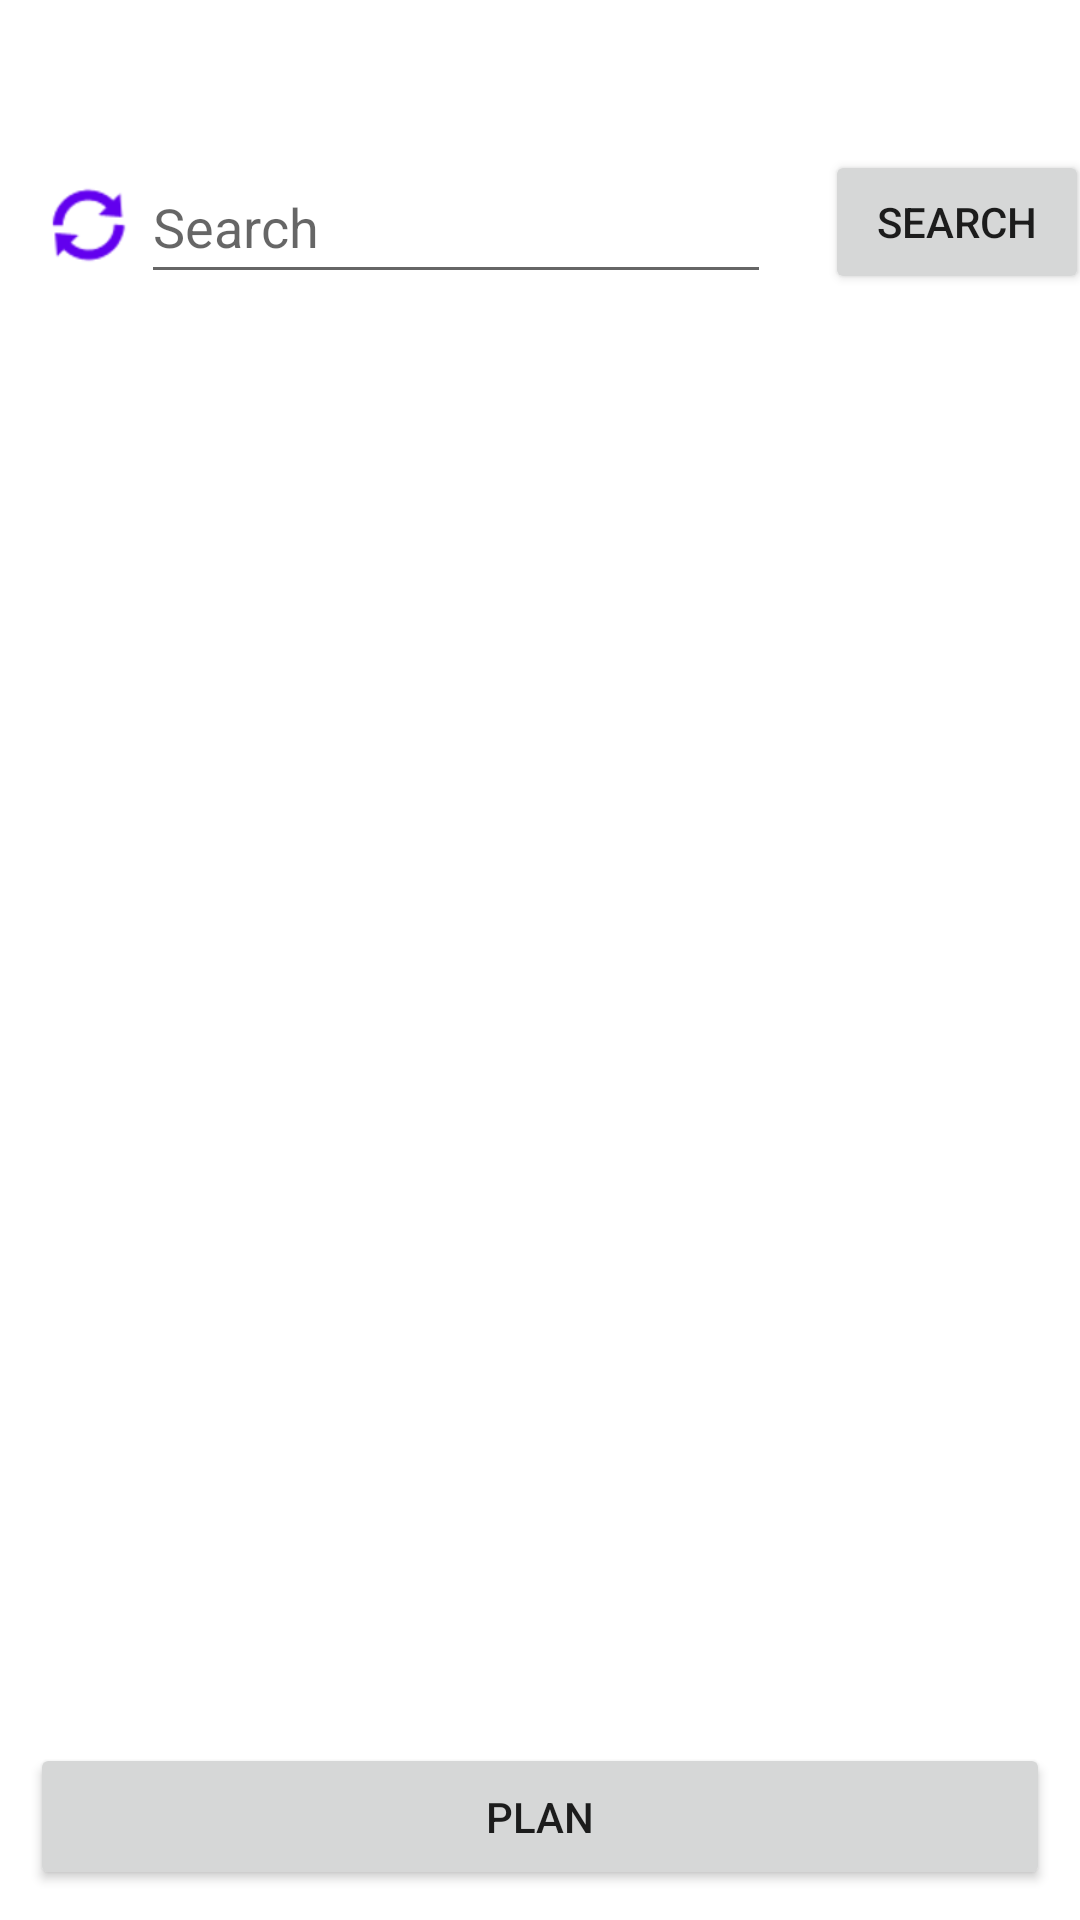

Android layout source for this screen:
<!-- AndroidManifest.xml: application theme Theme.ZooSeekerTeam35 -->
<!-- res/layout/activity_home.xml -->
<?xml version="1.0" encoding="utf-8"?>
<androidx.constraintlayout.widget.ConstraintLayout xmlns:android="http://schemas.android.com/apk/res/android"
    xmlns:app="http://schemas.android.com/apk/res-auto"
    xmlns:tools="http://schemas.android.com/tools"
    android:layout_width="match_parent"
    android:layout_height="match_parent"
    tools:context=".activities.HomeActivity">

    <Button
        android:id="@+id/plan_btn"
        android:layout_width="0dp"
        android:layout_height="49dp"
        android:layout_marginStart="10dp"
        android:layout_marginEnd="10dp"
        android:layout_marginBottom="10dp"
        android:onClick="onPlanButtonClicked"
        android:text="Plan"
        app:layout_constraintBottom_toBottomOf="parent"
        app:layout_constraintEnd_toEndOf="parent"
        app:layout_constraintStart_toStartOf="parent" />

    <EditText
        android:id="@+id/search_text"
        android:layout_width="wrap_content"
        android:layout_height="wrap_content"
        android:layout_marginStart="70dp"
        android:layout_marginTop="50dp"
        android:ems="10"
        android:hint="Search"
        android:inputType="textPersonName"
        android:minHeight="48dp"
        app:layout_constraintEnd_toStartOf="@+id/search_btn"
        app:layout_constraintStart_toStartOf="parent"
        app:layout_constraintTop_toTopOf="parent" />

    <Button
        android:id="@+id/search_btn"
        android:layout_width="wrap_content"
        android:layout_height="wrap_content"
        android:layout_marginStart="18dp"
        android:layout_marginTop="50dp"
        android:layout_marginEnd="20dp"
        android:onClick="onSearchButtonClicked"
        android:text="Search"
        app:layout_constraintEnd_toEndOf="parent"
        app:layout_constraintStart_toEndOf="@+id/search_text"
        app:layout_constraintTop_toTopOf="parent" />

    <androidx.recyclerview.widget.RecyclerView
        android:id="@+id/added_exhibits_recycler"
        android:layout_width="350dp"
        android:layout_height="0dp"
        android:layout_marginStart="50dp"
        android:layout_marginTop="50dp"
        android:layout_marginEnd="50dp"
        android:layout_marginBottom="50dp"
        app:layout_constraintBottom_toBottomOf="@+id/plan_btn"
        app:layout_constraintEnd_toEndOf="parent"
        app:layout_constraintStart_toStartOf="parent"
        app:layout_constraintTop_toBottomOf="@+id/search_btn" />

    <TextView
        android:id="@+id/no_exhibit"

        android:layout_width="wrap_content"
        android:layout_height="wrap_content"
        android:layout_marginBottom="56dp"
        android:gravity="center_vertical"
        android:text="No Exhibits Added"
        android:textSize="25dp"
        android:visibility="invisible"
        app:layout_constraintBottom_toBottomOf="@+id/plan_btn"
        app:layout_constraintEnd_toEndOf="parent"
        app:layout_constraintStart_toStartOf="parent" />

    <TextView
        android:id="@+id/exhibit_count"
        android:layout_width="wrap_content"
        android:layout_height="wrap_content"
        android:layout_marginEnd="50dp"
        android:text=""
        android:textSize="20dp"
        android:textColor="@color/black"
        app:layout_constraintBottom_toTopOf="@+id/added_exhibits_recycler"
        app:layout_constraintEnd_toEndOf="parent" />

    <ImageButton
        android:id="@+id/resetBtn"
        android:layout_width="50sp"
        android:layout_height="50sp"
        android:layout_marginStart="16dp"
        android:layout_marginTop="50dp"
        android:layout_marginEnd="4dp"
        android:background="@null"
        android:onClick="onResetButtonClicked"
        app:layout_constraintEnd_toStartOf="@+id/search_text"
        app:layout_constraintStart_toStartOf="parent"
        app:layout_constraintTop_toTopOf="parent"
        app:srcCompat="@android:drawable/ic_popup_sync"
        app:tint="@color/purple_500" />

</androidx.constraintlayout.widget.ConstraintLayout>
<!-- resources referenced by this layout -->
<resources>
  <style name="Theme.ZooSeekerTeam35" parent="Theme.MaterialComponents.DayNight.DarkActionBar">
          
          <item name="colorPrimary">@color/purple_500</item>
          <item name="colorPrimaryVariant">@color/purple_700</item>
          <item name="colorOnPrimary">@color/white</item>
          
          <item name="colorSecondary">@color/teal_200</item>
          <item name="colorSecondaryVariant">@color/teal_700</item>
          <item name="colorOnSecondary">@color/black</item>
          
          <item name="android:statusBarColor" tools:targetApi="l">?attr/colorPrimaryVariant</item>
          
      </style>
  <!-- not gathered from this repository: default colours our renderer supplied (Android Studio template values) -->
  <color name="purple_500">#FF6200EE</color>
  <color name="purple_700">#FF3700B3</color>
  <color name="teal_200">#FF03DAC5</color>
  <color name="teal_700">#FF018786</color>
  <color name="black">#FF000000</color>
  <color name="white">#FFFFFFFF</color>
</resources>
